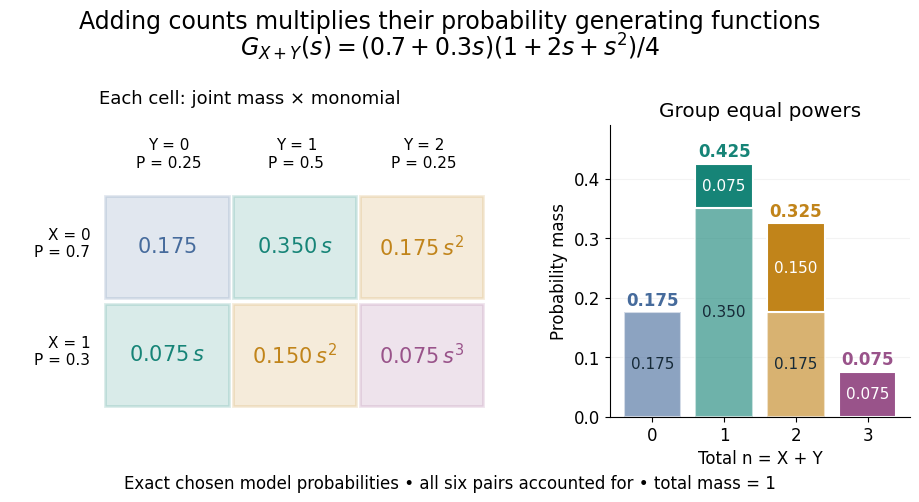

Recreate this plot in Python. (Note: this script raises an exception after producing the figure.)
"""Exact coefficient accounting; Python 3.14, matplotlib 3.10.7, numpy 2.3.5.

Run from _media; writes the matching PNG to the current directory.
"""
from fractions import Fraction
from pathlib import Path

import matplotlib.pyplot as plt
from matplotlib.patches import Rectangle


def main():
    px = [Fraction(7, 10), Fraction(3, 10)]
    py = [Fraction(1, 4), Fraction(1, 2), Fraction(1, 4)]
    cells = [[a * b for b in py] for a in px]
    totals = [sum((cells[x][y] for x in range(2) for y in range(3)
                   if x + y == n), Fraction()) for n in range(4)]
    assert totals == [Fraction(7, 40), Fraction(17, 40),
                      Fraction(13, 40), Fraction(3, 40)]
    assert sum(totals) == 1
    colors = ['#466b9c', '#168477', '#c1841a', '#99538a']
    plt.rcParams.update({'font.size': 12, 'font.family': 'DejaVu Sans'})
    fig = plt.figure(figsize=(10, 5.5), dpi=120, facecolor='white')
    fig.suptitle('Adding counts multiplies their probability generating functions',
                 fontsize=17, y=.96)
    fig.text(.5, .875, r'$G_{X+Y}(s)=(0.7+0.3s)(1+2s+s^2)/4$',
             ha='center', fontsize=17)
    ax = fig.add_axes([.06, .22, .49, .53])
    ax.set_xlim(-.75, 3.1)
    ax.set_ylim(-.1, 2.6)
    ax.axis('off')
    fig.text(.30, .79, 'Each cell: joint mass × monomial', ha='center', fontsize=13)
    for y in range(3):
        ax.text(y + .5, 2.18, f'Y = {y}\nP = {float(py[y]):g}',
                ha='center', va='bottom', fontsize=11)
    for x in range(2):
        ax.text(-.12, 1.5 - x, f'X = {x}\nP = {float(px[x]):g}',
                ha='right', va='center', fontsize=11)
        for y in range(3):
            n = x + y
            ax.add_patch(Rectangle((y, 1-x), .97, .94,
                                  facecolor=colors[n], alpha=.16,
                                  edgecolor=colors[n], linewidth=2))
            power = '' if n == 0 else ('s' if n == 1 else f's^{n}')
            ax.text(y+.485, 1.47-x, rf'${float(cells[x][y]):.3f}\,{power}$',
                    ha='center', va='center', fontsize=15, color=colors[n])
    ax2 = fig.add_axes([.66, .22, .30, .53])
    bottoms = [0.0] * 4
    for x in range(2):
        for y in range(3):
            n = x+y
            mass = float(cells[x][y])
            ax2.bar(n, mass, bottom=bottoms[n], color=colors[n],
                    edgecolor='white', linewidth=1.5,
                    alpha=.62 if x == 0 else 1)
            ax2.text(n, bottoms[n]+mass/2, f'{mass:.3f}', ha='center',
                     va='center', color='white' if x else '#162a38', fontsize=11)
            bottoms[n] += mass
    for n, total in enumerate(totals):
        ax2.text(n, float(total)+.012, f'{float(total):.3f}', ha='center',
                 fontsize=12, weight='bold', color=colors[n])
    ax2.set(xticks=range(4), xlabel='Total n = X + Y', ylabel='Probability mass',
            ylim=(0, .49), title='Group equal powers')
    ax2.spines[['top', 'right']].set_visible(False)
    ax2.grid(axis='y', alpha=.15)
    ax2.set_axisbelow(True)
    fig.text(.5, .09, 'Exact chosen model probabilities • all six pairs accounted for • total mass = 1',
             ha='center', fontsize=12)
    fig.savefig(Path(__file__).stem + '.png', facecolor='white')
    plt.close(fig)


if __name__ == '__main__':
    main()
